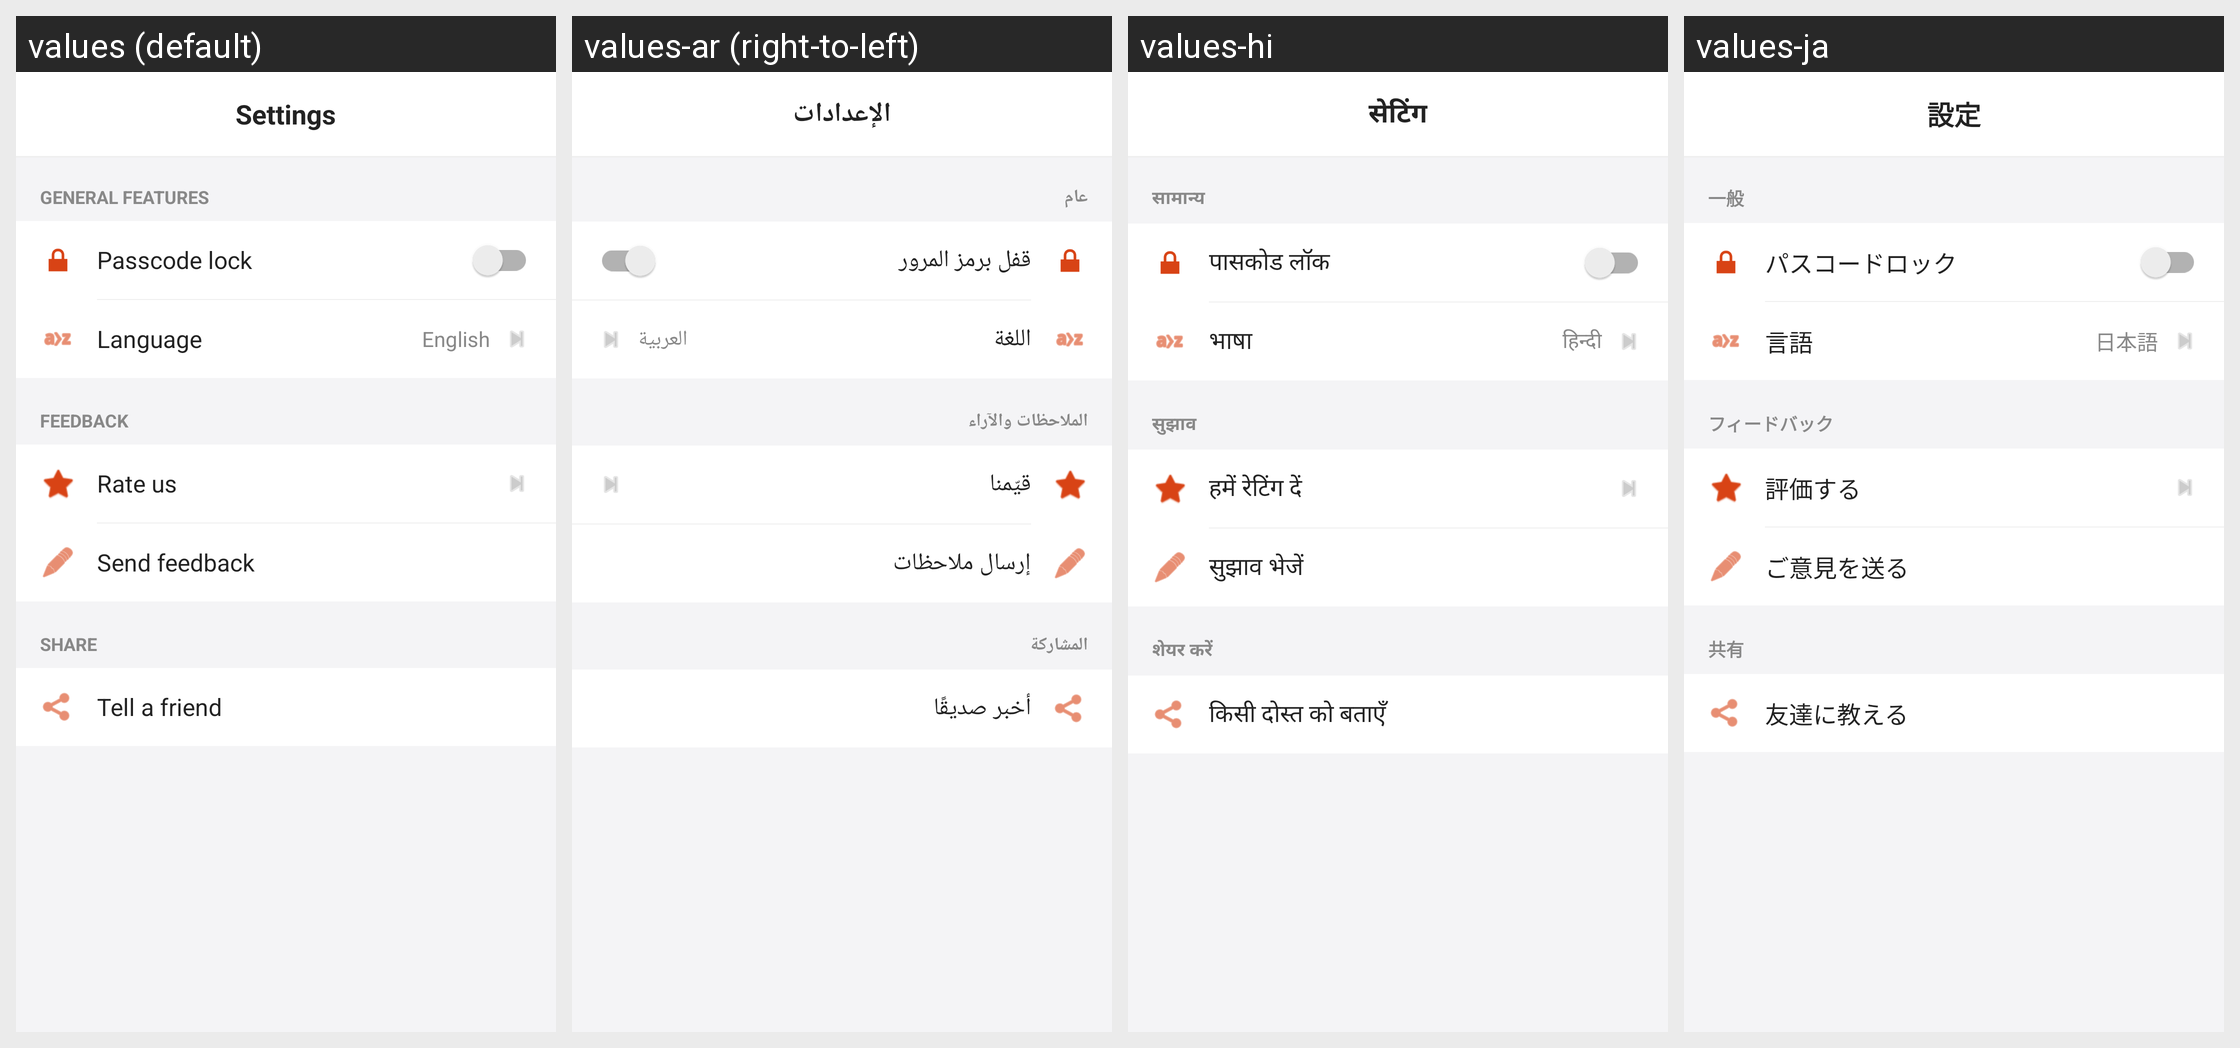

The Android screen above is rendered under several locales of the same app. Produce the string resources it draws, with the default and per-locale values.
Android screen res/layout/fragment_settings.xml rendered under 4 locales, left to right: values (default), values-ar (right-to-left), values-hi, values-ja. Device: Nexus 5 (rendered at 1080×1920; each locale shown at half size, 540×960, under a caption strip naming it); theme Theme.Epub_reader.
Other locales in the repository, not shown: values-de, values-es, values-fr, values-in, values-it, values-ko, values-pl, values-pt, values-tl, values-tr, values-vi, values-zh.
Strings drawn on this screen, with the default value and each locale's value (text and hints the layout hard-codes, and strings that could not be matched under every locale, appear in the picture but are not listed):

settings
  values: Settings
  values-ar: الإعدادات
  values-hi: सेटिंग
  values-ja: 設定

general_features
  values: GENERAL FEATURES
  values-ar: عام
  values-hi: सामान्य
  values-ja: 一般

passcode_lock
  values: Passcode lock
  values-ar: قفل برمز المرور
  values-hi: पासकोड लॉक
  values-ja: パスコードロック

language
  values: Language
  values-ar: اللغة
  values-hi: भाषा
  values-ja: 言語

current_language_name
  values: English
  values-ar: العربية
  values-hi: हिन्दी
  values-ja: 日本語

feedback
  values: FEEDBACK
  values-ar: الملاحظات والآراء
  values-hi: सुझाव
  values-ja: フィードバック

rate_us
  values: Rate us
  values-ar: قيّمنا
  values-hi: हमें रेटिंग दें
  values-ja: 評価する

feedback_opinions
  values: Send feedback
  values-ar: إرسال ملاحظات
  values-hi: सुझाव भेजें
  values-ja: ご意見を送る

share_uppercase
  values: SHARE
  values-ar: المشاركة
  values-hi: शेयर करें
  values-ja: 共有

tell_a_friend
  values: Tell a friend
  values-ar: أخبر صديقًا
  values-hi: किसी दोस्त को बताएँ
  values-ja: 友達に教える
